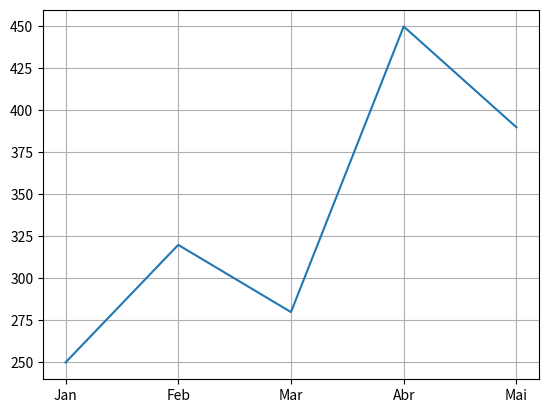
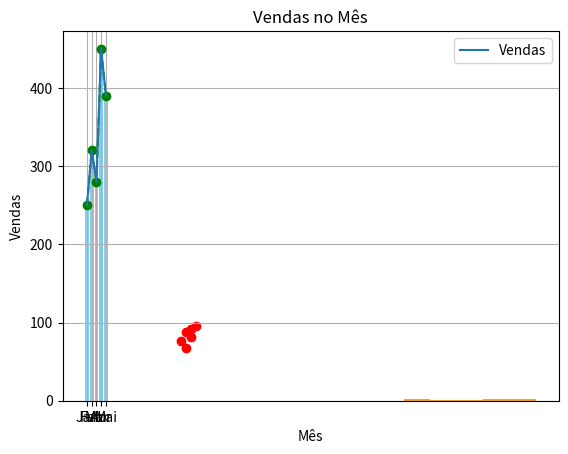
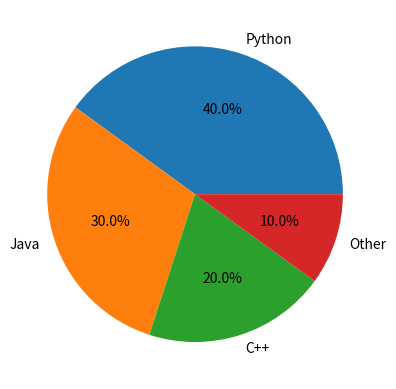
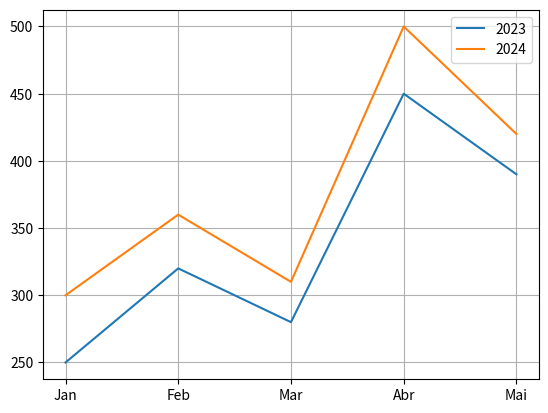
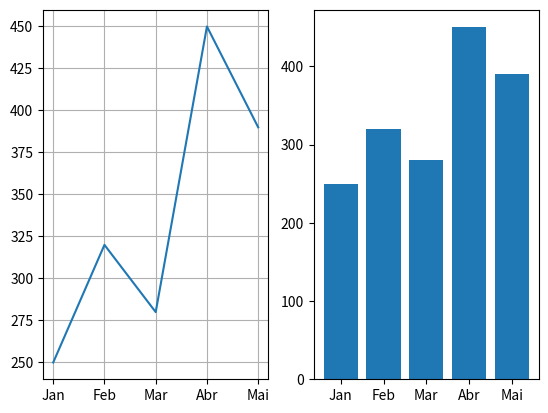
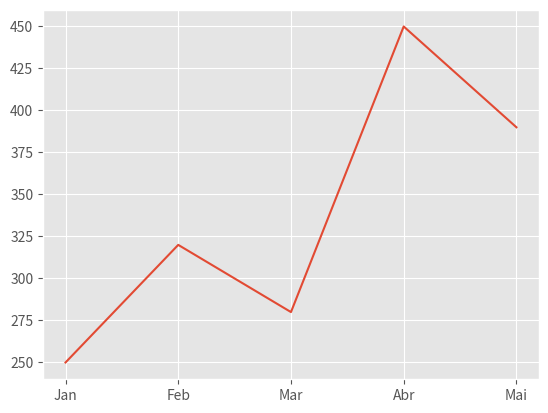
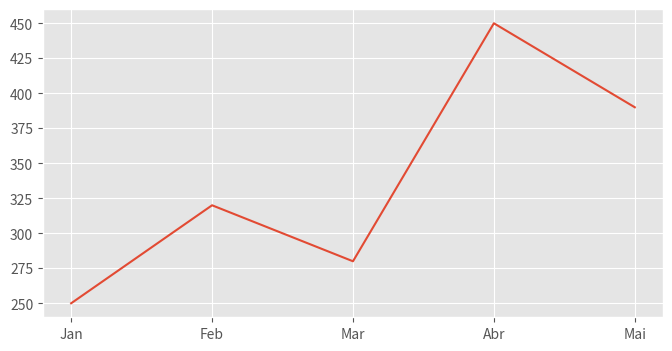

Recreate these plots in Python, in order.

#%%

import matplotlib.pyplot as plt

mes = ["Jan", "Feb", "Mar", "Abr", "Mai"]
vendas = [250, 320, 280, 450, 390]

plt.plot(mes, vendas)
plt.grid(True)
plt.show()

#%%
import matplotlib.pyplot as plt

mes = ["Jan", "Feb", "Mar", "Abr", "Mai"]
vendas = [250, 320, 280, 450, 390]

plt.plot(mes, vendas, color= "green", linestyle= "--", marker= "o")
plt.grid(True)
plt.show

#%%
import matplotlib.pyplot as plt

mes = ["Jan", "Feb", "Mar", "Abr", "Mai"]
vendas = [250, 320, 280, 450, 390]

plt.plot(mes, vendas, label= "Vendas")
plt.xlabel("Mês")
plt.ylabel("Vendas")
plt.title("Vendas no Mês")
plt.legend()
plt.grid(True)
plt.show

#%%
import matplotlib.pyplot as plt

mes = ["Jan", "Feb", "Mar", "Abr", "Mai"]
vendas = [250, 320, 280, 450, 390]


plt.bar(mes, vendas, color= "skyblue")
plt.show

#%%
import matplotlib.pyplot as plt

marcas = [88, 92, 76, 95, 67, 81, 70, 85]

plt.hist(marcas, bins= 5, color= "orange")
plt.show

#%%
import matplotlib.pyplot as plt

idade = [21, 22, 20, 23, 21, 22]
marcas = [88, 92, 76, 95, 67, 81]

plt.scatter(idade, marcas, color="red")
plt.grid(True)
plt.show()

#%%
import matplotlib.pyplot as plt

tamanho = [40, 30, 20, 10]
rotulos = ["Python", "Java", "C++", "Other"]

plt.pie(tamanho, labels=rotulos, autopct="%1.1f%%")
plt.show()

#%%
import matplotlib.pyplot as plt

vendas_2023 = [250, 320, 280, 450, 390]
vendas_2024 = [300, 360, 310, 500, 420]
mes = ["Jan", "Feb", "Mar", "Abr", "Mai"]

plt.plot(mes, vendas_2023, label="2023")
plt.plot(mes, vendas_2024, label="2024")
plt.legend()
plt.grid(True)
plt.show()

#%%
import matplotlib.pyplot as plt

mes = ["Jan", "Feb", "Mar", "Abr", "Mai"]
vendas = [250, 320, 280, 450, 390]

plt.subplot(1, 2, 1)
plt.plot(mes, vendas)
plt.grid(True)
plt.subplot(1, 2, 2)
plt.bar(mes, vendas)
plt.show()

#%%
import matplotlib.pyplot as plt

mes = ["Jan", "Feb", "Mar", "Abr", "Mai"]
vendas = [250, 320, 280, 450, 390]

plt.style.use("ggplot")
plt.plot(mes, vendas)
plt.grid(True)
plt.show()

#%%
import matplotlib.pyplot as plt

mes = ["Jan", "Feb", "Mar", "Abr", "Mai"]
vendas = [250, 320, 280, 450, 390]

plt.figure(figsize=(8, 4))
plt.plot(mes, vendas)
plt.show()

#plt.savefig("sales_chart.png")
